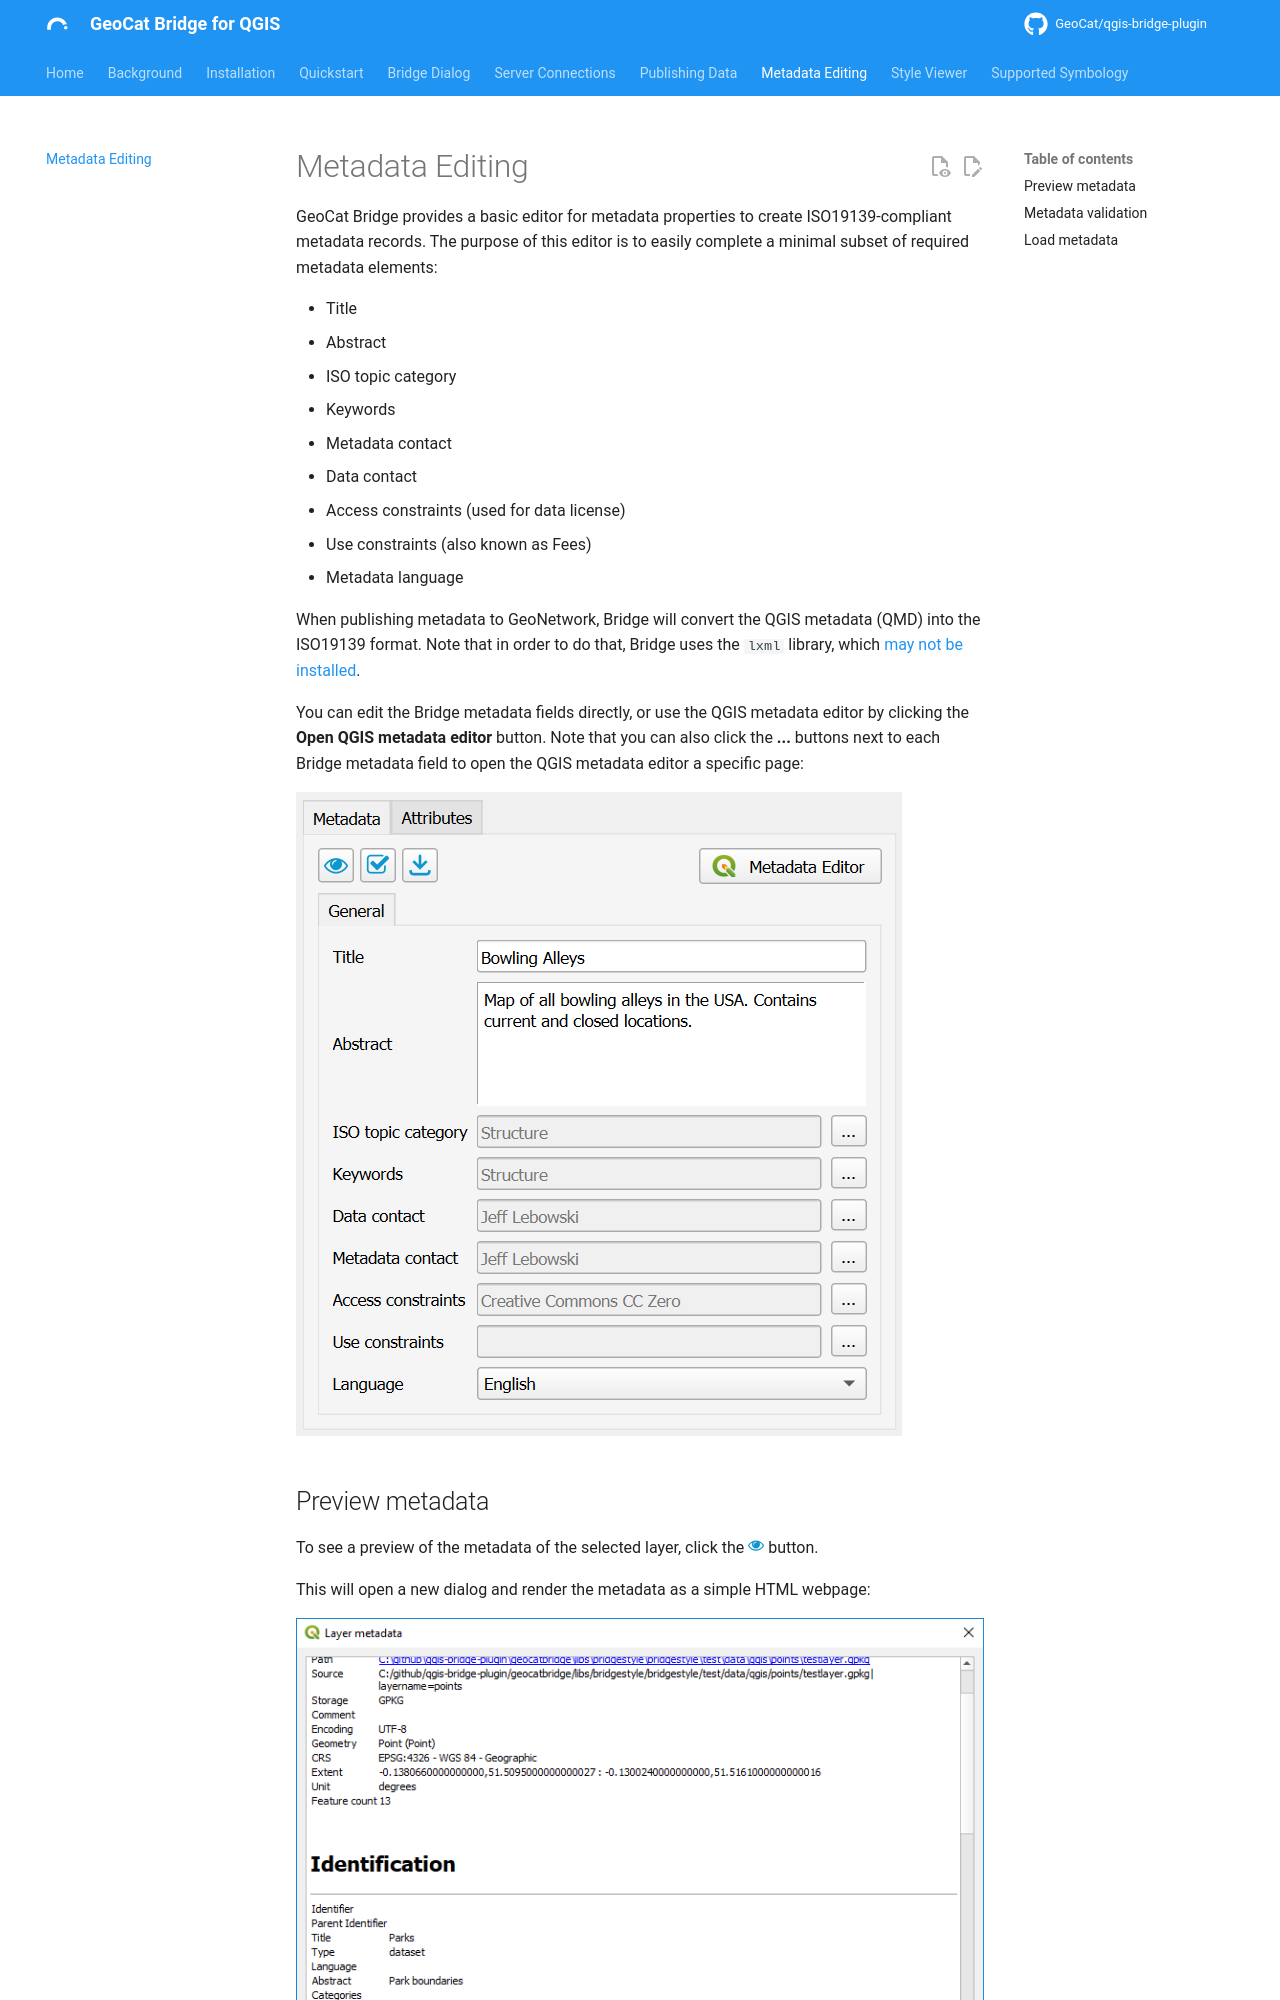

repository: GeoCat/qgis-bridge-plugin · page: latest/metadata_editing/index.html · generator: mkdocs

# Metadata Editing

{{ app_name }} provides a basic editor for metadata properties to create
ISO19139-compliant metadata records. The purpose of this editor is to easily
complete a minimal subset of required metadata elements:

-   Title
-   Abstract
-   ISO topic category
-   Keywords
-   Metadata contact
-   Data contact
-   Access constraints (used for data license)
-   Use constraints (also known as Fees)
-   Metadata language

When publishing metadata to GeoNetwork, {{ short_name }} will convert the QGIS metadata (QMD) into the ISO19139 format.
Note that in order to do that, {{ short_name }} uses the `lxml` library, which [may not be installed](server_configuration.md#geonetwork).

You can edit the {{ short_name }} metadata fields directly, or use the QGIS metadata editor by clicking the **Open QGIS metadata editor** button.
Note that you can also click the **...** buttons next to each {{ short_name }} metadata field to open the QGIS metadata editor a specific page:

![Publish metadata](img/publish_metadata.png)

## Preview metadata

To see a preview of the metadata of the selected layer, click the ![preview](img/icons/preview.svg){: width="16" } button.

This will open a new dialog and render the metadata as a simple HTML webpage:

![Metadata preview](img/metadata_preview.png)

## Metadata validation

{{ short_name }} can use built-in QGIS validation tools and display the result of the metadata validation.
Click the ![validate](img/icons/validate.svg){: width="16" } button to validate your metadata.

After validation a dialog with the results is displayed:

![Metadata validation](img/metadata_validation.png)
